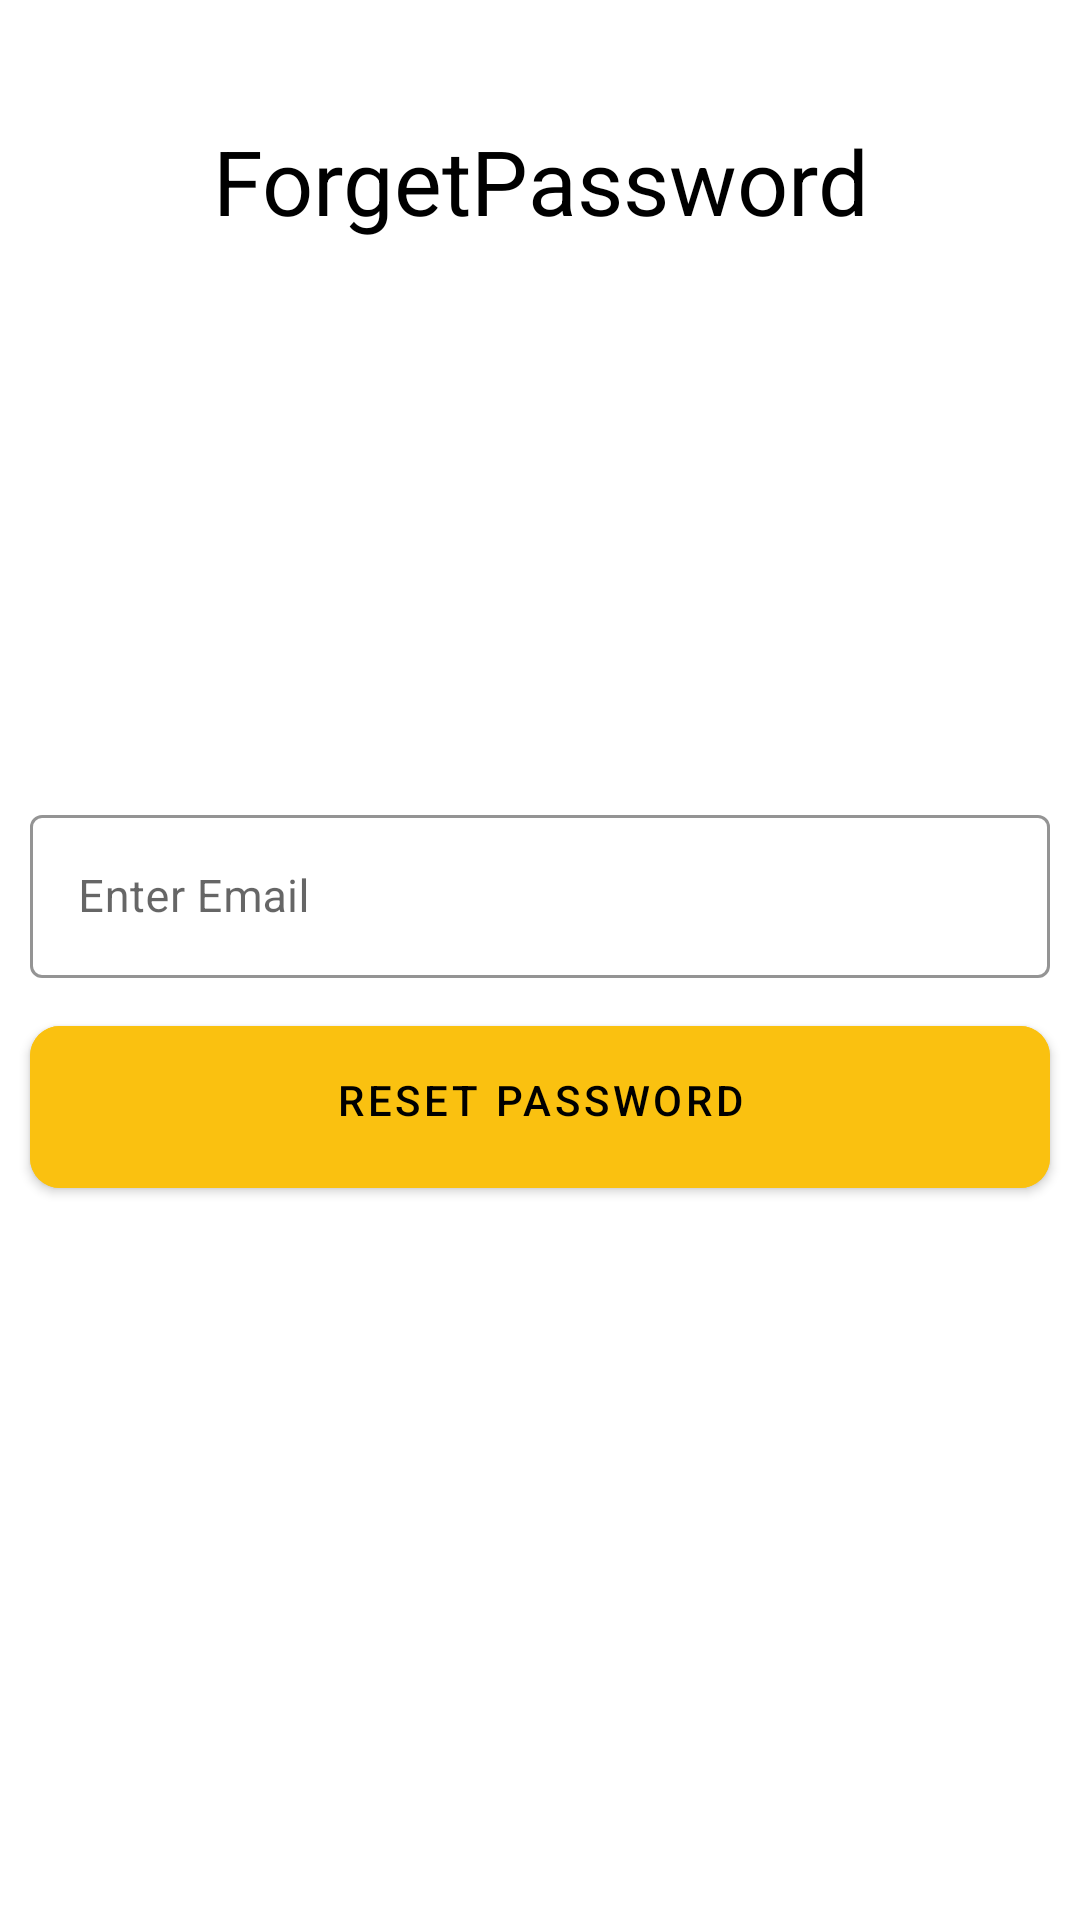

Write the Android layout XML for this screen, with the resource values it uses.
<!-- AndroidManifest.xml: application theme Theme.FYP -->
<!-- res/layout/activity_forget_password.xml -->
<?xml version="1.0" encoding="utf-8"?>
<RelativeLayout xmlns:android="http://schemas.android.com/apk/res/android"
    xmlns:app="http://schemas.android.com/apk/res-auto"
    xmlns:tools="http://schemas.android.com/tools"
    android:layout_width="match_parent"
    android:layout_height="match_parent"
    tools:context=".Accounts.ForgetPasswordActivity">


    <TextView
        android:id="@+id/text"
        android:layout_width="match_parent"
        android:layout_height="wrap_content"
        android:layout_marginTop="40dp"
        android:text="ForgetPassword"
        android:textAlignment="center"
        android:textColor="@color/black"
        android:textSize="30sp" />


    <ScrollView
        android:layout_width="match_parent"
        android:layout_height="match_parent"
        android:layout_below="@id/text">

        <LinearLayout
            android:layout_width="match_parent"
            android:layout_height="wrap_content"
            android:orientation="vertical">

            <LinearLayout
                android:id="@+id/one"
                android:layout_width="match_parent"
                android:layout_height="wrap_content"
                android:layout_centerHorizontal="true"
                android:layout_centerVertical="true"
                android:layout_marginStart="10dp"
                android:layout_marginTop="150dp"
                android:layout_marginEnd="10dp"
                android:orientation="vertical">

                <com.google.android.material.textfield.TextInputLayout
                    style="@style/Widget.MaterialComponents.TextInputLayout.OutlinedBox"
                    android:layout_width="match_parent"
                    android:layout_height="wrap_content"
                    android:layout_marginTop="36dp"
                    android:hint="Enter Email"
                    app:boxStrokeColor="@color/black">

                    <com.google.android.material.textfield.TextInputEditText
                        android:id="@+id/stdpasswrdid"
                        android:layout_width="match_parent"
                        android:layout_height="wrap_content"
                        android:inputType="text"
                        android:singleLine="true"
                        android:textColor="@color/black"
                        android:textSize="15sp" />

                </com.google.android.material.textfield.TextInputLayout>


            </LinearLayout>


            <com.google.android.material.button.MaterialButton
                android:id="@+id/btnSignIn"
                android:layout_width="match_parent"
                android:layout_height="wrap_content"
                android:layout_below="@id/second"
                android:layout_marginStart="10dp"
                android:layout_marginTop="10dp"
                android:layout_marginEnd="10dp"
                android:layout_marginBottom="10dp"
                android:backgroundTint="@color/colorPrimary"
                android:elevation="10dp"
                android:paddingStart="20dp"
                android:paddingTop="15dp"
                android:paddingEnd="20dp"
                android:paddingBottom="20dp"
                android:text="Reset Password"
                android:textColor="@color/black"
                app:cornerRadius="10dp" />


        </LinearLayout>
    </ScrollView>
</RelativeLayout>
<!-- resources referenced by this layout -->
<resources>
  <color name="black">#FF000000</color>
  <color name="colorPrimary">#FAC110</color>
  <style name="Theme.FYP" parent="Theme.MaterialComponents.Light.NoActionBar">
          
          <item name="colorPrimary">@color/purple_500</item>
          <item name="colorPrimaryVariant">@color/purple_700</item>
          <item name="colorOnPrimary">@color/white</item>
          
          <item name="colorSecondary">@color/teal_200</item>
          <item name="colorSecondaryVariant">@color/teal_700</item>
          <item name="colorOnSecondary">@color/black</item>
          
          <item name="android:statusBarColor">?attr/colorPrimaryVariant</item>
          
      </style>
  <color name="purple_500">#FF6200EE</color>
  <color name="purple_700">#FF3700B3</color>
  <color name="white">#FFFFFFFF</color>
  <color name="teal_200">#FF03DAC5</color>
  <color name="teal_700">#FF018786</color>
</resources>
